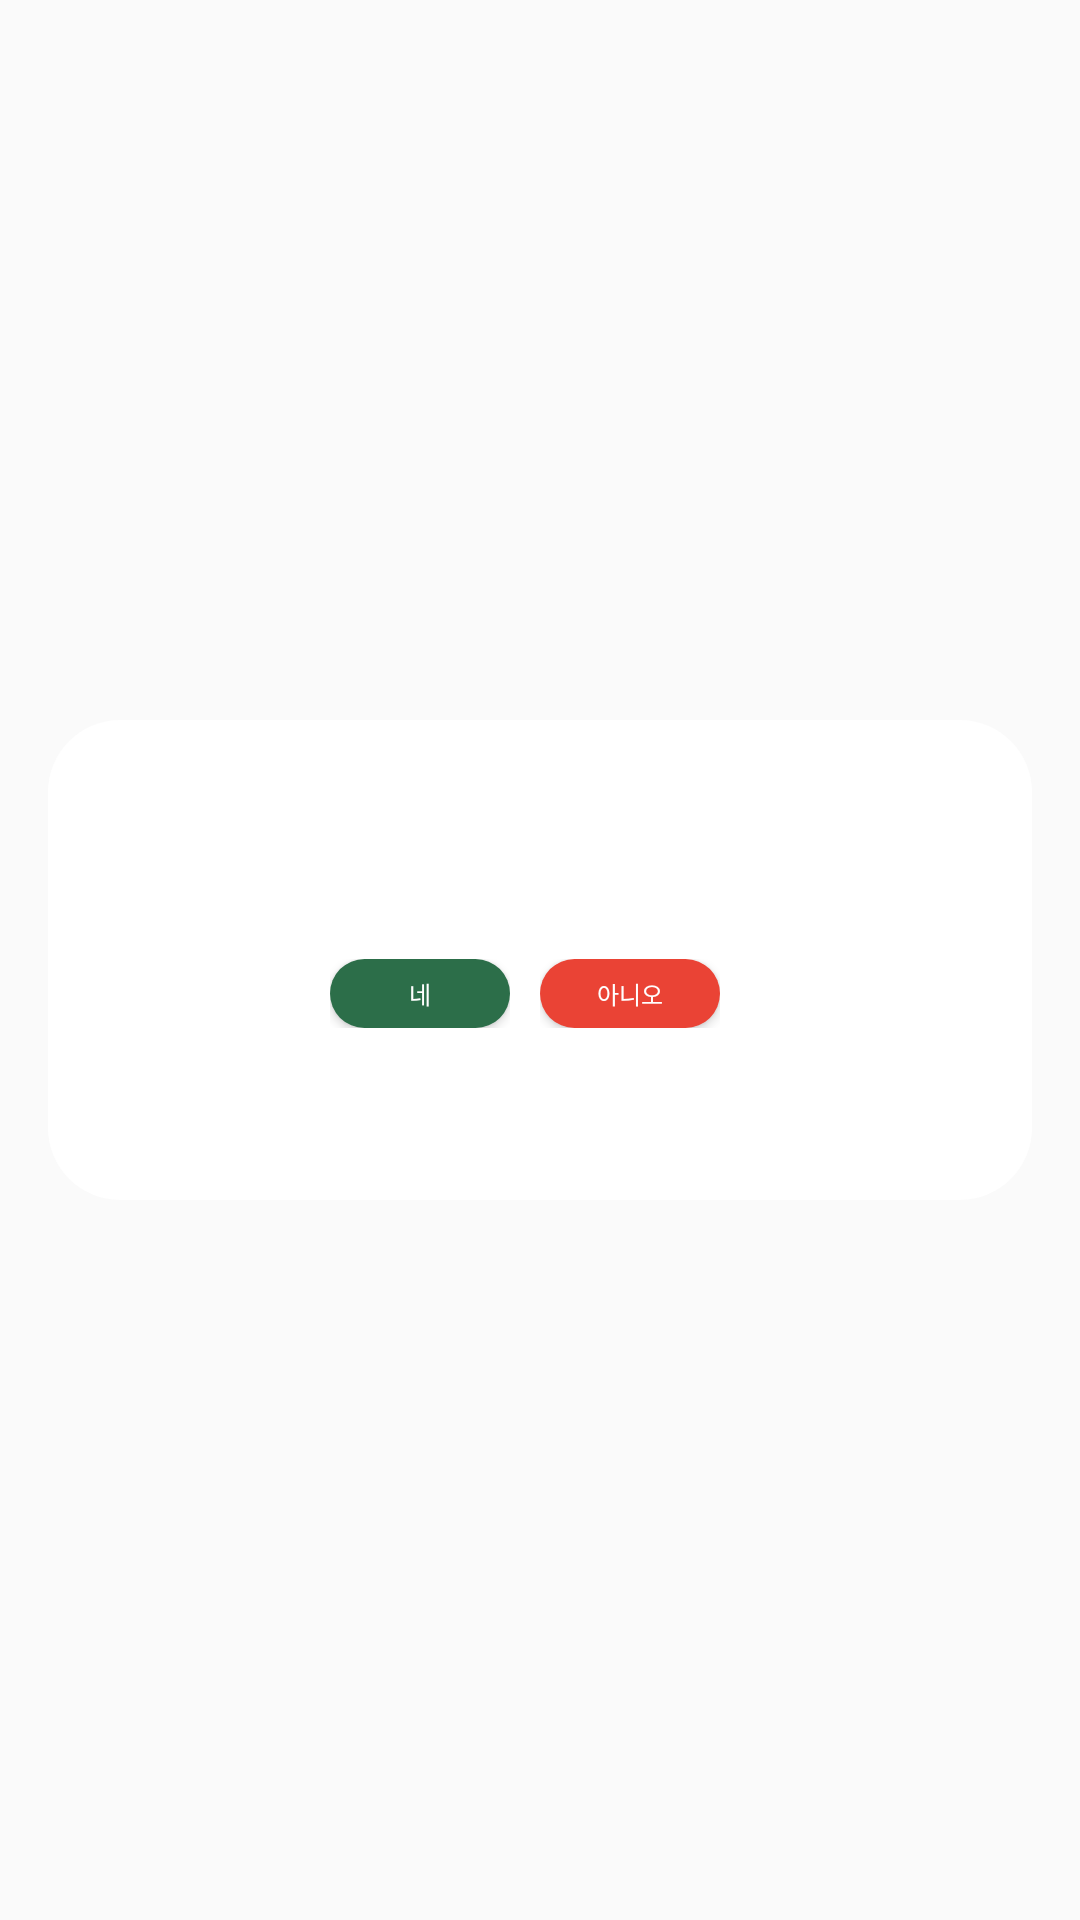

Here is an Android app screen rendered from its layout file. Give the layout XML and the strings, colors and styles it references.
<!-- AndroidManifest.xml: application theme Theme.DailyFootprint -->
<!-- res/layout/del_challenge_dialog.xml -->
<?xml version="1.0" encoding="utf-8"?>
<androidx.constraintlayout.widget.ConstraintLayout xmlns:android="http://schemas.android.com/apk/res/android"
    xmlns:app="http://schemas.android.com/apk/res-auto"
    xmlns:tools="http://schemas.android.com/tools"
    android:id="@+id/dial"
    android:layout_width="match_parent"
    android:layout_height="match_parent"
    tools:context=".ui.dashboard.ChallengeviewActivity" >


    <LinearLayout
        android:layout_width="328dp"
        android:layout_height="160dp"
        android:background="@drawable/dashboard_challengeview_background"
        android:orientation="horizontal"
        app:layout_constraintTop_toTopOf="parent"
        app:layout_constraintBottom_toBottomOf="parent"
        app:layout_constraintEnd_toEndOf="parent"
        app:layout_constraintStart_toStartOf="parent">

        <LinearLayout
            android:layout_width="328dp"
            android:layout_height="wrap_content"
            android:orientation="vertical"
            app:layout_constraintEnd_toEndOf="parent"
            app:layout_constraintStart_toStartOf="parent" >

            <LinearLayout
                android:layout_width="match_parent"
                android:layout_height="match_parent"
                android:orientation="horizontal"
                android:gravity="center"
                android:paddingTop="50dp">

                <TextView
                    android:id="@+id/delMsg"
                    android:layout_width="wrap_content"
                    android:layout_height="wrap_content"
                    android:textColor="#000000"
                    android:textSize="16sp"
                    tools:text="삭제하시겠습니까?  " />

            </LinearLayout>

            <LinearLayout
                android:layout_width="match_parent"
                android:layout_height="match_parent"
                android:orientation="horizontal"
                android:gravity="center"
                android:paddingTop="8dp" >

                <FrameLayout
                    android:layout_width="wrap_content"
                    android:layout_height="wrap_content"
                    android:layout_marginRight="10dp">

                    <Button
                        android:id="@+id/delete_grbtn"
                        android:layout_width="60dp"
                        android:layout_height="23dp"
                        android:layout_margin="0dp"
                        android:background="@drawable/dashboard_challenge_grbtn"
                        android:scrollbarSize="0dp"
                        android:includeFontPadding="false"
                        android:text="네"
                        android:textColor="#FFFFFF"
                        android:textSize="8sp" />
                </FrameLayout>

                <FrameLayout
                    android:layout_width="wrap_content"
                    android:layout_height="wrap_content"
                    android:layout_marginRight="10dp">

                    <Button
                        android:id="@+id/delete_redbtn"
                        android:layout_width="60dp"
                        android:layout_height="23dp"
                        android:layout_margin="0dp"
                        android:background="@drawable/dashboard_challenge_redbtn"
                        android:scrollbarSize="0dp"
                        android:includeFontPadding="false"
                        android:text="아니오"
                        android:textColor="#FFFFFF"
                        android:textSize="8sp"/>

                 </FrameLayout>
            </LinearLayout>
        </LinearLayout>
    </LinearLayout>

</androidx.constraintlayout.widget.ConstraintLayout>
<!-- resources referenced by this layout -->
<resources>
  <!-- drawable dashboard_challenge_grbtn (drawable) -->
  <?xml version="1.0" encoding="utf-8"?>
  <shape xmlns:android="http://schemas.android.com/apk/res/android"
      android:shape="rectangle" android:padding = "10dp">
      
      <solid android:color="#2C6E49"
          android:backgroundTint="#2C6E49"/>
      
      <corners
          android:bottomLeftRadius="24dp"
          android:bottomRightRadius="24dp"
          android:topLeftRadius="24dp"
          android:topRightRadius="24dp"/>
  </shape>
  <!-- drawable dashboard_challenge_redbtn (drawable) -->
  <?xml version="1.0" encoding="utf-8"?>
  <shape xmlns:android="http://schemas.android.com/apk/res/android"
      android:shape="rectangle" android:padding = "10dp">
      
      <solid android:color="#EA4335"
          android:backgroundTint="#EA4335"/>
      
      <corners
          android:bottomLeftRadius="24dp"
          android:bottomRightRadius="24dp"
          android:topLeftRadius="24dp"
          android:topRightRadius="24dp"/>
  </shape>
  <!-- drawable dashboard_challengeview_background (drawable) -->
  <?xml version="1.0" encoding="utf-8"?>
  <shape xmlns:android="http://schemas.android.com/apk/res/android"
      android:shape="rectangle" android:padding = "10dp">
      
      <solid android:color="#FFFFFFFF"
          android:backgroundTint="@color/white"/>
      
      <corners
          android:bottomLeftRadius="24dp"
          android:bottomRightRadius="24dp"
          android:topLeftRadius="24dp"
          android:topRightRadius="24dp"/>
  </shape>
  <style name="Theme.DailyFootprint" parent="Theme.AppCompat.Light">
          
          <item name="colorPrimary">@color/purple_500</item>
          <item name="colorPrimaryVariant">@color/purple_700</item>
          <item name="colorOnPrimary">@color/white</item>
          
          <item name="colorSecondary">@color/teal_200</item>
          <item name="colorSecondaryVariant">@color/teal_700</item>
          <item name="colorOnSecondary">@color/black</item>
          
          <item name="android:statusBarColor">?attr/colorPrimaryVariant</item>
          
      </style>
  <color name="white">#FFFFFFFF</color>
  <color name="purple_500">#FF6200EE</color>
  <color name="purple_700">#FF3700B3</color>
  <color name="teal_200">#FF03DAC5</color>
  <color name="teal_700">#FF018786</color>
  <color name="black">#FF000000</color>
</resources>
